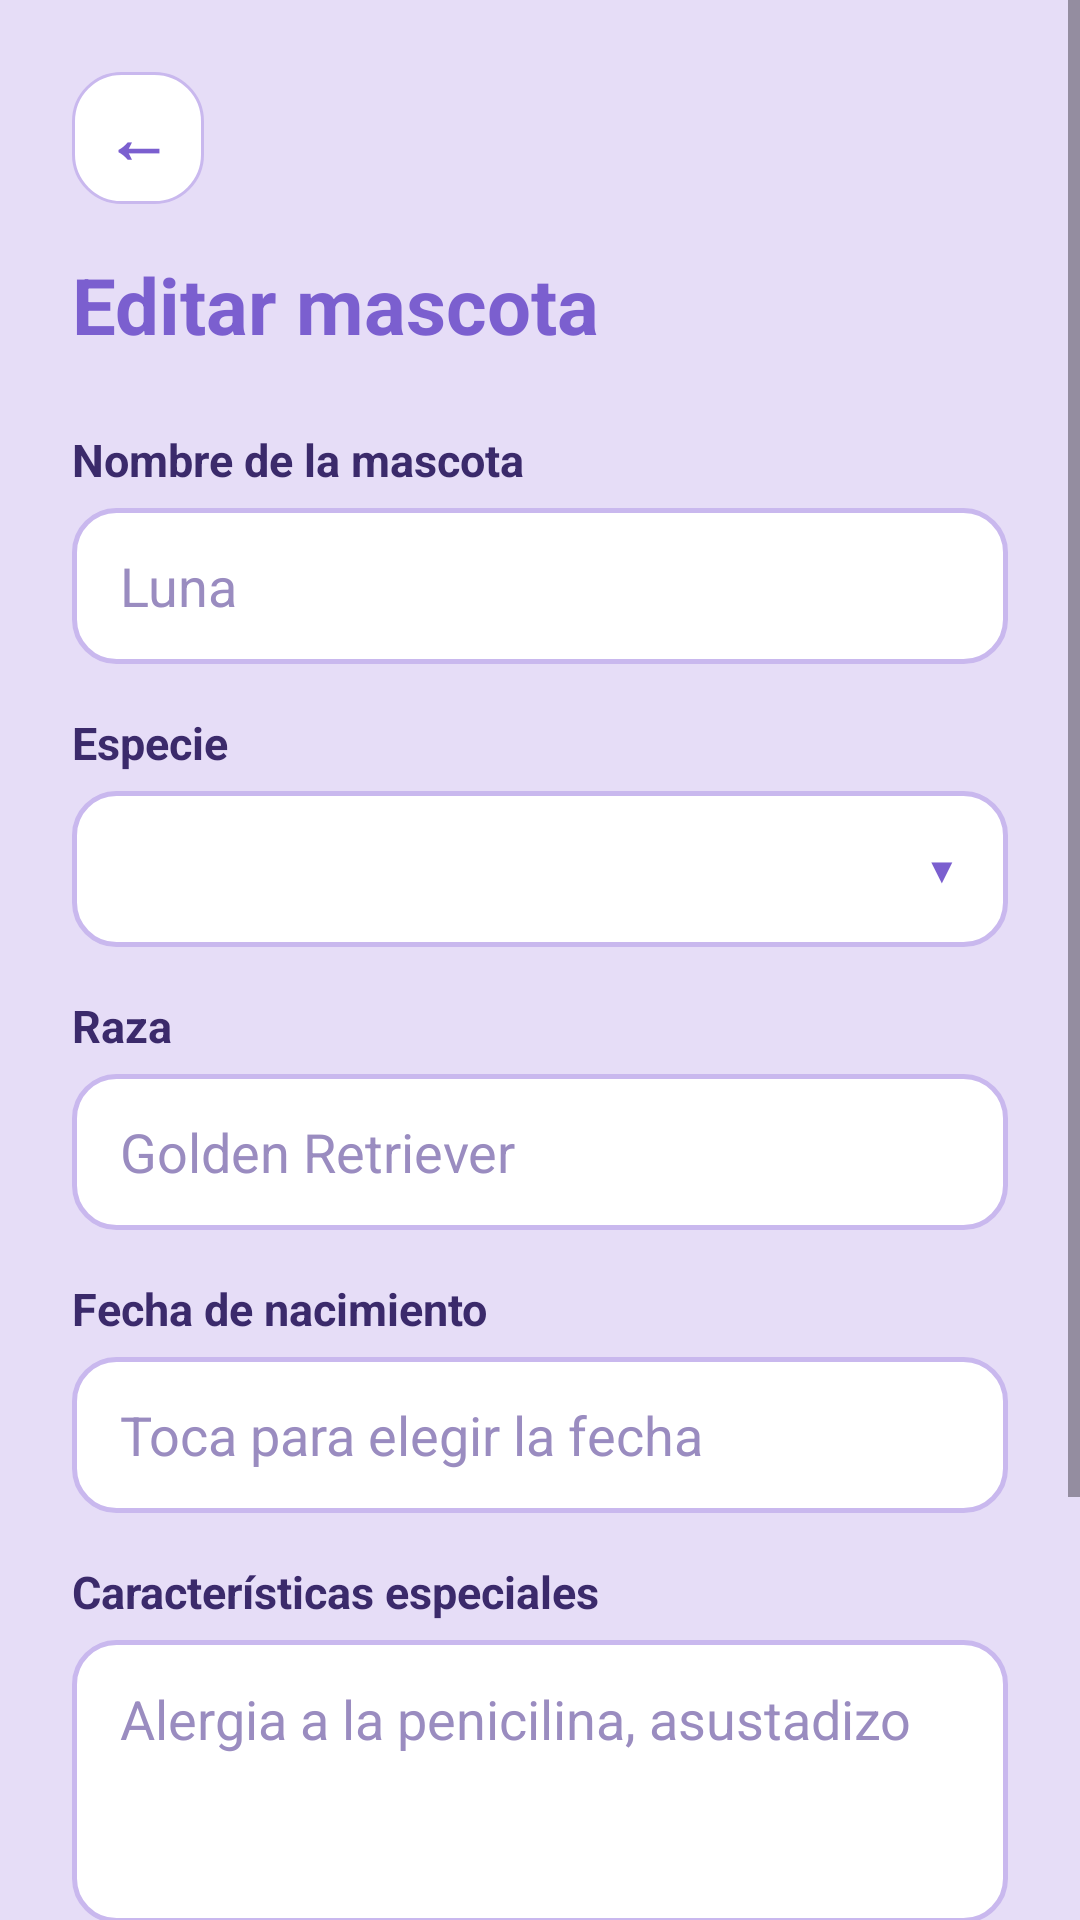

Reconstruct the res/layout file that produces this screen, plus the resources it refers to.
<!-- AndroidManifest.xml: application theme Theme.GeorgiaVet -->
<!-- res/layout/activity_editar.xml -->
<?xml version="1.0" encoding="utf-8"?>
<LinearLayout xmlns:android="http://schemas.android.com/apk/res/android"
    xmlns:tools="http://schemas.android.com/tools"
    android:id="@+id/main"
    android:layout_width="match_parent"
    android:layout_height="match_parent"
    android:background="@color/fondo"
    android:orientation="vertical"
    tools:context=".editar">

    <ScrollView
        android:layout_width="match_parent"
        android:layout_height="match_parent"
        android:fillViewport="true">

        <LinearLayout
            android:layout_width="match_parent"
            android:layout_height="wrap_content"
            android:orientation="vertical"
            android:padding="24dp">

            <TextView
                android:id="@+id/btnAtras"
                style="@style/BotonAtras" />

            <TextView
                android:layout_width="wrap_content"
                android:layout_height="wrap_content"
                android:text="Editar mascota"
                android:textColor="@color/morado"
                android:textSize="26sp"
                android:textStyle="bold" />

            <TextView
                style="@style/EtiquetaForm"
                android:layout_marginTop="24dp"
                android:text="Nombre de la mascota" />

            <EditText
                android:id="@+id/etNombre"
                style="@style/CampoForm"
                android:hint="Luna"
                android:inputType="textPersonName" />

            <TextView
                style="@style/EtiquetaForm"
                android:text="Especie" />

            <FrameLayout
                android:layout_width="match_parent"
                android:layout_height="52dp"
                android:layout_marginTop="6dp"
                android:background="@drawable/bg_input">

                <TextView
                    android:layout_width="wrap_content"
                    android:layout_height="wrap_content"
                    android:layout_gravity="center_vertical|end"
                    android:layout_marginEnd="16dp"
                    android:text="▼"
                    android:textColor="@color/morado"
                    android:textSize="12sp" />

                <Spinner
                    android:id="@+id/spEspecie"
                    android:layout_width="match_parent"
                    android:layout_height="match_parent"
                    android:background="@null"
                    android:paddingStart="8dp" />
            </FrameLayout>

            <TextView
                style="@style/EtiquetaForm"
                android:text="Raza" />

            <EditText
                android:id="@+id/etRaza"
                style="@style/CampoForm"
                android:hint="Golden Retriever"
                android:inputType="text" />
            <TextView
                style="@style/EtiquetaForm"
                android:text="Fecha de nacimiento" />

            <EditText
                android:id="@+id/etFecha"
                style="@style/CampoForm"
                android:clickable="true"
                android:cursorVisible="false"
                android:focusable="false"
                android:hint="Toca para elegir la fecha"
                android:inputType="none" />

            <TextView
                style="@style/EtiquetaForm"
                android:text="Características especiales" />

            <EditText
                android:id="@+id/etCaracteristicas"
                style="@style/CampoForm"
                android:layout_height="wrap_content"
                android:gravity="top"
                android:hint="Alergia a la penicilina, asustadizo"
                android:inputType="textMultiLine"
                android:minLines="3"
                android:paddingTop="14dp"
                android:paddingBottom="14dp" />

            <Button
                android:id="@+id/btnGuardar"
                style="@style/BotonPrincipal"
                android:layout_marginTop="32dp"
                android:text="Guardar cambios" />

            <Button
                android:id="@+id/btnEliminar"
                style="@style/BotonEliminar"
                android:text="Eliminar mascota" />

        </LinearLayout>
    </ScrollView>
</LinearLayout>
<!-- resources referenced by this layout -->
<resources>
  <color name="fondo">#E6DDF7</color>
  <color name="morado">#7B5FCF</color>
  <!-- drawable bg_input (drawable) -->
  <?xml version="1.0" encoding="utf-8"?>
  <shape xmlns:android="http://schemas.android.com/apk/res/android"
      android:shape="rectangle">
      <solid android:color="#FFFFFF" />
      <stroke android:width="1.5dp" android:color="@color/lila" />
      <corners android:radius="14dp" />
  </shape>
  <style name="BotonAtras">
          <item name="android:layout_width">44dp</item>
          <item name="android:layout_height">44dp</item>
          <item name="android:layout_marginBottom">16dp</item>
          <item name="android:background">@drawable/bg_item</item>
          <item name="android:gravity">center</item>
          <item name="android:text">←</item>
          <item name="android:textColor">@color/morado</item>
          <item name="android:textSize">22sp</item>
          <item name="android:textStyle">bold</item>
          <item name="android:clickable">true</item>
          <item name="android:focusable">true</item>
      </style>
  <style name="BotonEliminar">
          <item name="android:layout_width">match_parent</item>
          <item name="android:layout_height">56dp</item>
          <item name="android:layout_marginTop">12dp</item>
          <item name="android:backgroundTint">@android:color/transparent</item>
          <item name="android:textColor">#C62828</item>
          <item name="android:textAllCaps">false</item>
          <item name="android:textSize">16sp</item>
          <item name="android:textStyle">bold</item>
          <item name="cornerRadius">28dp</item>
          <item name="strokeColor">#C62828</item>
          <item name="strokeWidth">2dp</item>
      </style>
  <style name="BotonPrincipal">
          <item name="android:layout_width">match_parent</item>
          <item name="android:layout_height">56dp</item>
          <item name="android:layout_marginTop">12dp</item>
          <item name="android:backgroundTint">@color/morado</item>
          <item name="android:textColor">@color/white</item>
          <item name="android:textAllCaps">false</item>
          <item name="android:textSize">16sp</item>
          <item name="android:textStyle">bold</item>
          <item name="cornerRadius">28dp</item>
      </style>
  <style name="CampoForm">
          <item name="android:layout_width">match_parent</item>
          <item name="android:layout_height">52dp</item>
          <item name="android:layout_marginTop">6dp</item>
          <item name="android:background">@drawable/bg_input</item>
          <item name="android:paddingStart">16dp</item>
          <item name="android:paddingEnd">16dp</item>
          <item name="android:textColor">@color/texto</item>
          <item name="android:textColorHint">@color/hint</item>
      </style>
  <style name="EtiquetaForm">
          <item name="android:layout_width">wrap_content</item>
          <item name="android:layout_height">wrap_content</item>
          <item name="android:layout_marginTop">16dp</item>
          <item name="android:textColor">@color/texto</item>
          <item name="android:textSize">15sp</item>
          <item name="android:textStyle">bold</item>
      </style>
  <style name="Theme.GeorgiaVet" parent="Base.Theme.GeorgiaVet" />
  <color name="lila">#C9B8EE</color>
  <!-- drawable bg_item (drawable) -->
  <?xml version="1.0" encoding="utf-8"?>
  <shape xmlns:android="http://schemas.android.com/apk/res/android"
      android:shape="rectangle">
      <solid android:color="#FFFFFF" />
      <stroke android:width="1dp" android:color="@color/lila" />
      <corners android:radius="16dp" />
  </shape>
  <color name="white">#FFFFFFFF</color>
  <color name="texto">#3B2A6B</color>
  <color name="hint">#9A8CC0</color>
  <style name="Base.Theme.GeorgiaVet" parent="Theme.Material3.DayNight.NoActionBar">
          
          
      </style>
</resources>
